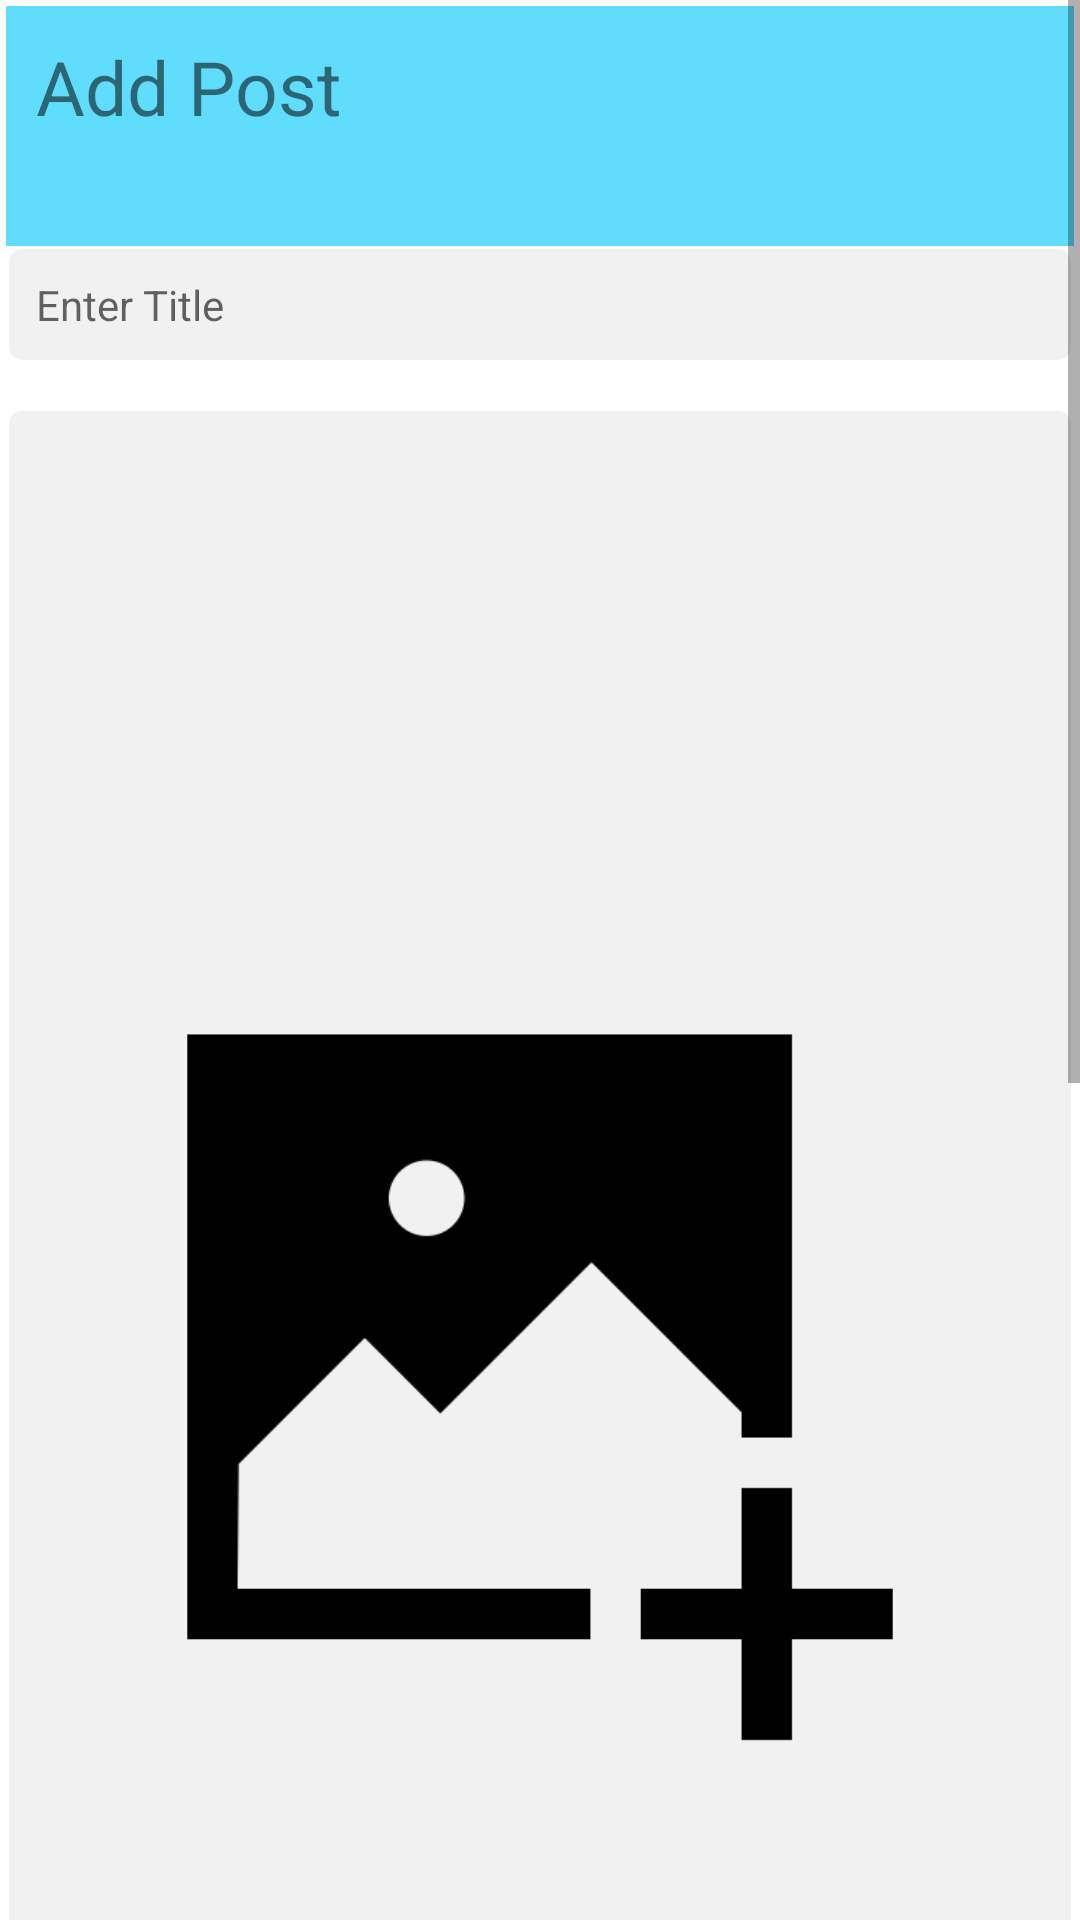

The Android layout XML behind this screen, and the referenced resources:
<!-- AndroidManifest.xml: application theme Theme.Fly -->
<!-- res/layout/fragment_fragment_blog_post.xml -->
<?xml version="1.0" encoding="utf-8"?>
<FrameLayout xmlns:android="http://schemas.android.com/apk/res/android"
    xmlns:app="http://schemas.android.com/apk/res-auto"
    xmlns:tools="http://schemas.android.com/tools"
    android:layout_width="match_parent"
    android:layout_height="match_parent"
    tools:context=".FragmentBlogPost">

    <ScrollView
        android:layout_width="match_parent"
        android:layout_height="match_parent">

        <LinearLayout
            android:layout_width="match_parent"
            android:layout_height="match_parent"
            android:layout_margin="2dp"

            android:orientation="vertical">

            <TextView
                android:id="@+id/addPost"
                android:layout_width="match_parent"
                android:layout_height="wrap_content"
                android:background="@color/colorGradient1"
                android:minHeight="80dp"
                android:textSize="25sp"
                android:padding="10dp"
                android:singleLine="true"
                android:text="Add Post" />

            <TextView
                android:id="@+id/addPostTitle"
                android:layout_width="match_parent"
                android:layout_height="wrap_content"
                android:background="@drawable/rounded_corners"
                android:singleLine="true"
                android:minHeight="20dp"
                android:padding="10dp"
                android:layout_marginBottom="15dp"
                android:hint="Enter Title" />

            <ImageView
                android:id="@+id/addPostImg"
                android:layout_width="match_parent"
                android:layout_height="wrap_content"
                android:background="@drawable/rounded_corners"
                android:singleLine="true"
                android:minHeight="20dp"
                android:padding="10dp"
                android:layout_marginBottom="15dp"
                android:src="@drawable/add_img" />

            <TextView
                android:id="@+id/addPostDesc"
                android:layout_width="match_parent"
                android:layout_height="162dp"
                android:background="@drawable/rounded_corners"
                android:hint="Enter Description" />

            <Button
                android:id="@+id/buttonUpload"
                style="@style/Widget.AppCompat.Button.Colored"
                android:layout_width="match_parent"
                android:layout_height="82dp"
                android:layout_gravity="end"
                android:layout_marginTop="20sp"
                android:onClick="onUpload"
                android:text="Upload" />

        </LinearLayout>
    </ScrollView>

</FrameLayout>
<!-- resources referenced by this layout -->
<resources>
  <color name="colorGradient1">#60DDFD</color>
  <!-- drawable add_img: png bitmap (drawable, 5906 bytes) -->
  <!-- drawable rounded_corners (drawable) -->
  <?xml version="1.0" encoding="utf-8"?>
  <shape xmlns:android="http://schemas.android.com/apk/res/android" >
      <stroke
          android:width="1dp"
          android:color="@color/white" />
  
      <solid android:color="@color/editorBackground"/>
  
      <padding
          android:left="1dp"
          android:right="1dp"
          android:bottom="1dp"
          android:top="1dp" />
  
      <corners android:radius="5dp" />
  </shape>
  <style name="Theme.Fly" parent="Theme.MaterialComponents.Light.NoActionBar">
          
          <item name="colorPrimary">@color/blueBtnColor</item>
          <item name="colorPrimaryVariant">@color/colorLightBlue2</item>
          <item name="colorOnPrimary">@color/black</item>
          
          <item name="colorSecondary">@color/teal_200</item>
          <item name="colorSecondaryVariant">@color/teal_700</item>
          <item name="colorOnSecondary">@color/black</item>
          
          <item name="android:statusBarColor">?attr/colorPrimaryVariant</item>
          
          <item name="android:colorControlActivated">@color/navy_blue</item>
          
          <item name="android:windowFullscreen">true</item>
      </style>
  <color name="white">#FFFFFFFF</color>
  <color name="editorBackground">#F1F1F1</color>
  
      // theme colors
  <color name="blueBtnColor">#03A9F4</color>
  <color name="colorLightBlue2">#7AE7FF</color>
  <color name="black">#FF000000</color>
  <color name="teal_200">#FF03DAC5</color>
  <color name="teal_700">#FF018786</color>
  <color name="navy_blue">#03254C</color>
</resources>
